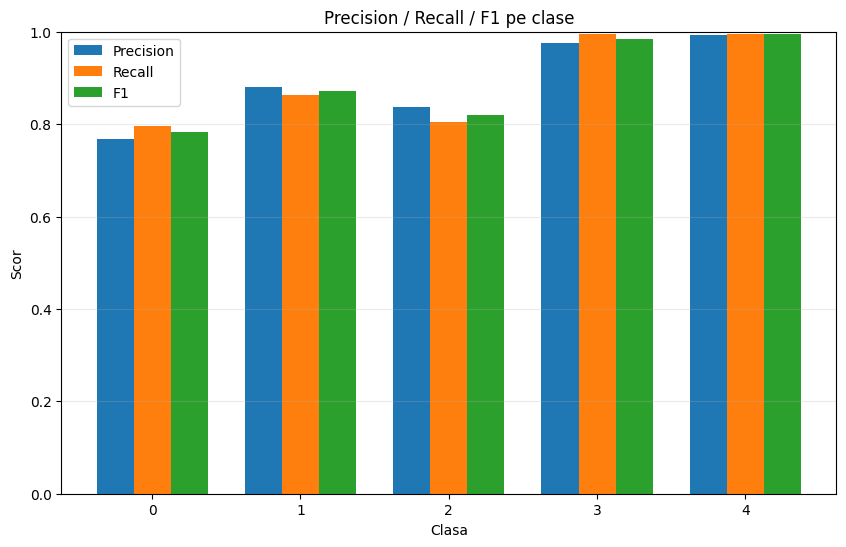

Values plotted in this chart, from the file beside it:
class, precision, recall, f1, support
0, 0.7678, 0.797, 0.7821, 1000
1, 0.8803, 0.863, 0.8716, 971
2, 0.8375, 0.804, 0.8204, 1000
3, 0.9755, 0.994, 0.9846, 1000
4, 0.993, 0.995, 0.994, 1000
